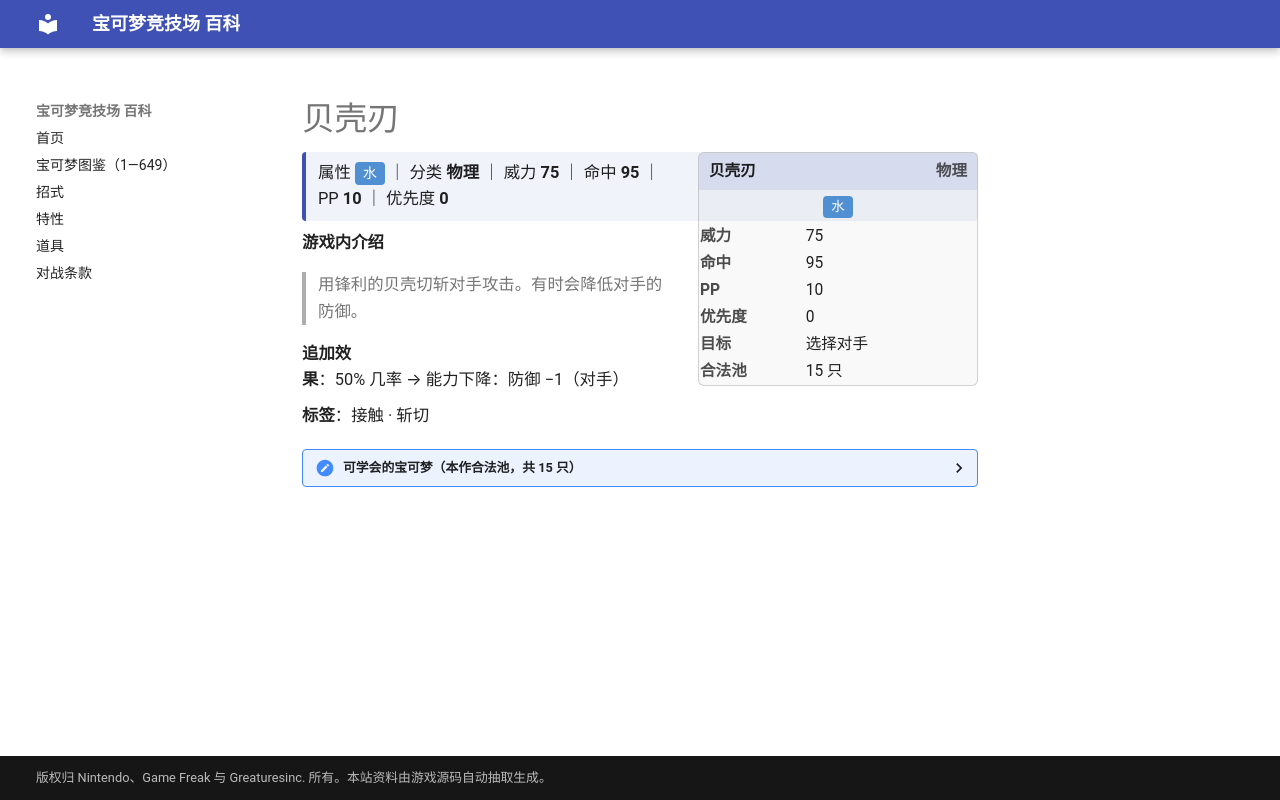

repository: nanmoboys/pkmn-arena-wiki · page: moves/贝壳刃/index.html · generator: mkdocs

# 贝壳刃

<div class="infobox">
<div class="ib-h"><span>贝壳刃</span><span class="ib-no">物理</span></div>
<div class="ib-ty"><span class="tp" style="background:#5090D2">水</span></div>
<table class="ib-t"><tr><th>威力</th><td>75</td></tr><tr><th>命中</th><td>95</td></tr><tr><th>PP</th><td>10</td></tr><tr><th>优先度</th><td>0</td></tr><tr><th>目标</th><td>选择对手</td></tr><tr><th>合法池</th><td>15 只</td></tr></table></div>
<div class="head-stat">属性 <span class="tp" style="background:#5090D2">水</span> ｜ 分类 <b>物理</b> ｜ 威力 <b>75</b> ｜ 命中 <b>95</b> ｜ PP <b>10</b> ｜ 优先度 <b>0</b></div>

**游戏内介绍**

> 用锋利的贝壳切斩对手攻击。有时会降低对手的防御。

**追加效果**：50% 几率 → 能力下降：防御 −1（对手）

**标签**：接触 · 斩切

<details class="pool"><summary>可学会的宝可梦（本作合法池，共 15 只）</summary>

<p>呆壳兽、大舌贝、刺甲贝、大钳蟹、巨钳蟹、镰刀盔、梦幻、呆呆王、龙虾小兵、铁螯龙虾、水水獭、双刃丸、大剑鬼、肋骨海龟、骑士蜗牛</p>

</details>
